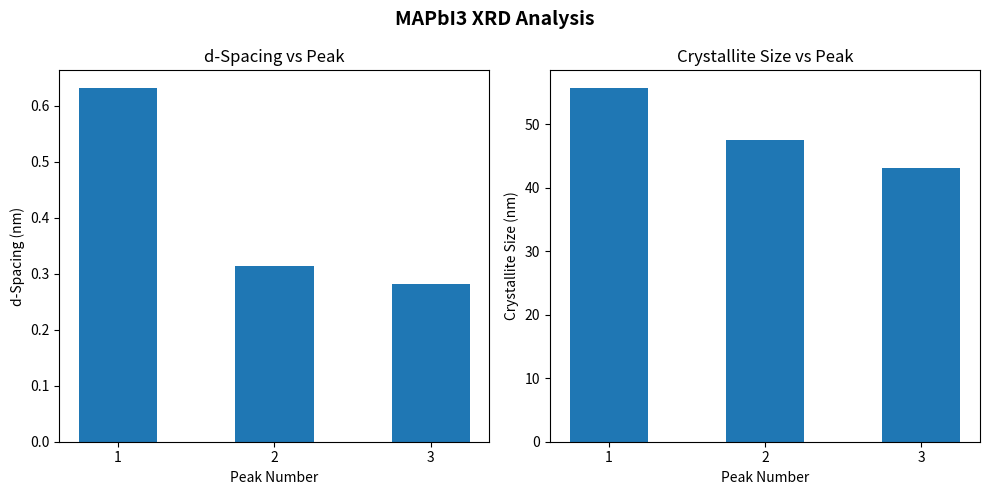

Here is the Python script that generated this plot:
import matplotlib.pyplot as plt

# Data from XRD analysis
peaks = [1, 2, 3]
two_theta = [14.02, 28.42, 31.85]
d_spacing = [0.6312, 0.3138, 0.2807]
crystallite_size = [55.73, 47.55, 43.14]

# Create figure with two subplots
fig, (ax1, ax2) = plt.subplots(1, 2, figsize=(10, 5))

# Plot 1 - d-spacing
ax1.bar(peaks, d_spacing, width=0.5)
ax1.set_title("d-Spacing vs Peak")
ax1.set_xlabel("Peak Number")
ax1.set_ylabel("d-Spacing (nm)")
ax1.set_xticks(peaks)

# Plot 2 - Crystallite Size
ax2.bar(peaks, crystallite_size, width=0.5)
ax2.set_title("Crystallite Size vs Peak")
ax2.set_xlabel("Peak Number")
ax2.set_ylabel("Crystallite Size (nm)")
ax2.set_xticks(peaks)

# Overall title
plt.suptitle("MAPbI3 XRD Analysis", fontsize=14, fontweight="bold")

# Adjust layout
plt.tight_layout()

# Save figure
plt.savefig("xrd_plot.png", dpi=300)

# Display figure
plt.show()

print("Plot saved as xrd_plot.png")
